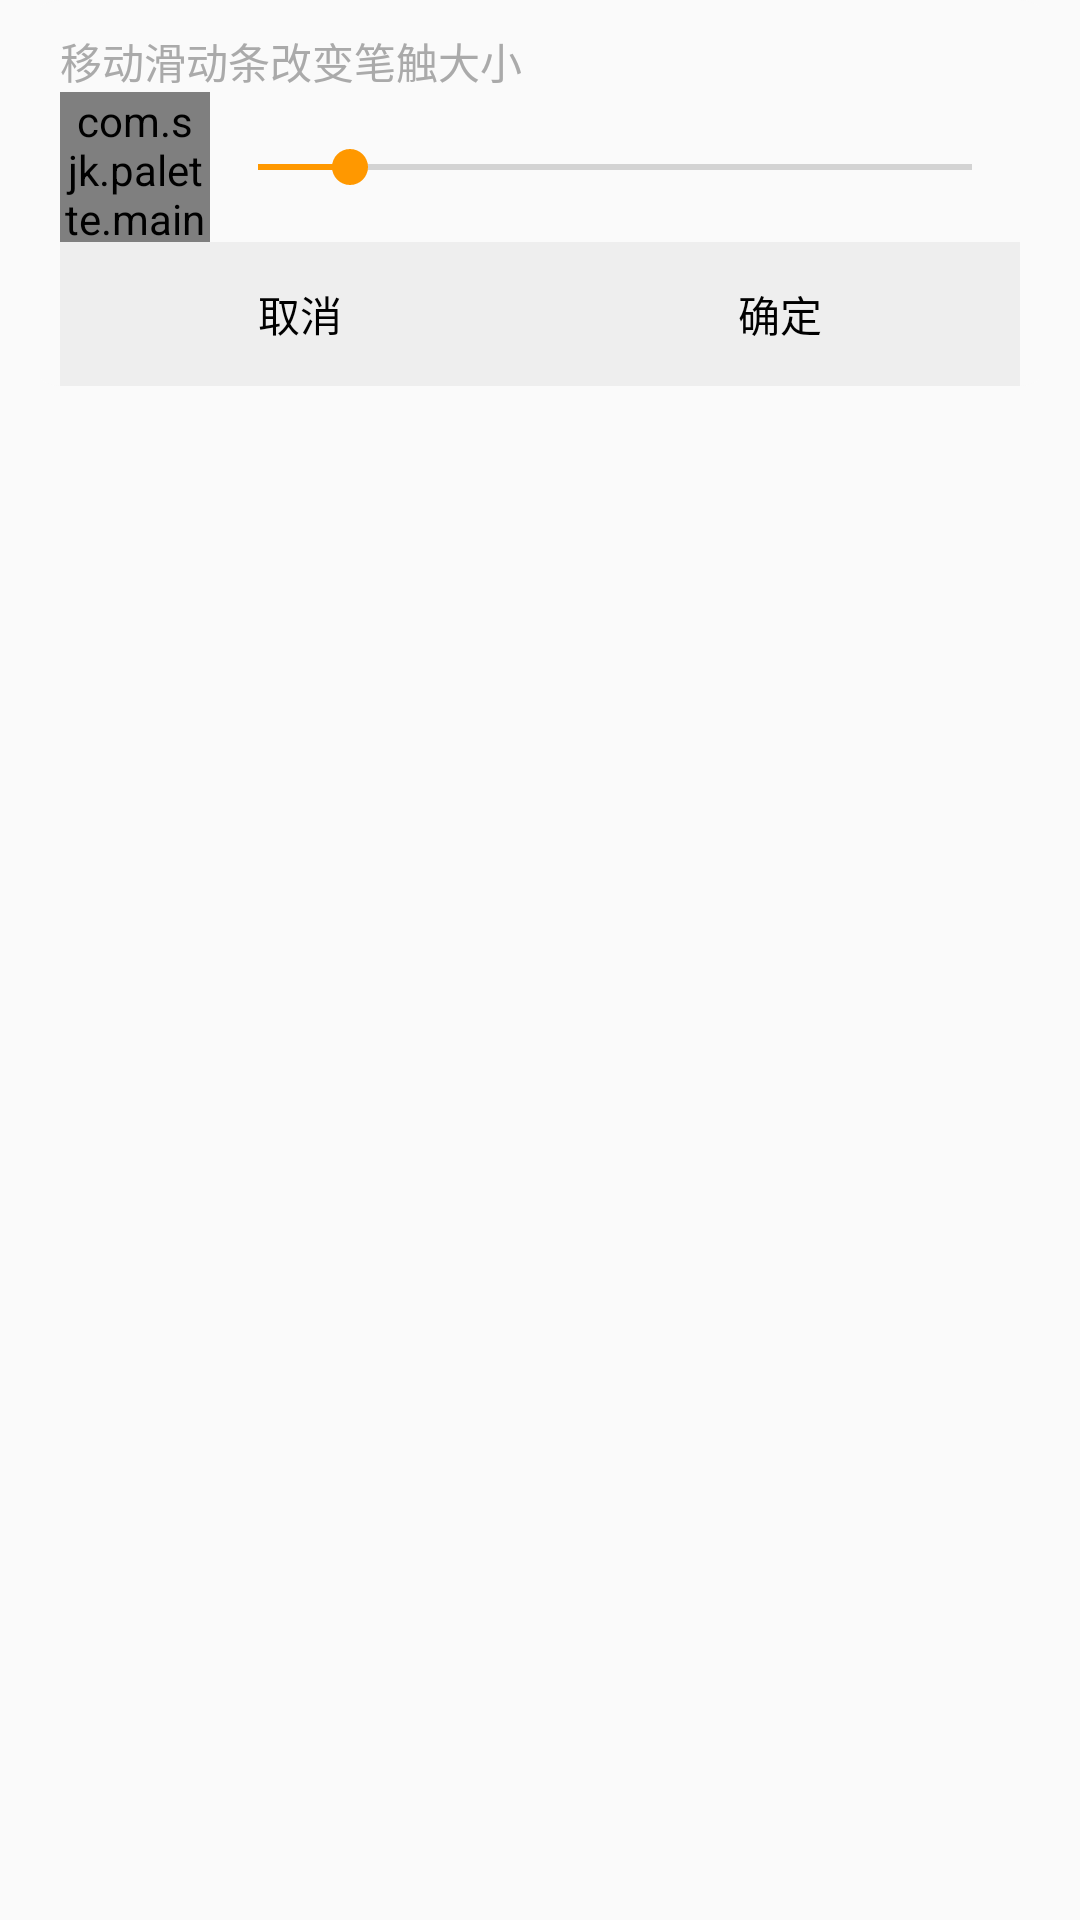

Reconstruct the res/layout file that produces this screen, plus the resources it refers to.
<!-- AndroidManifest.xml: application theme AppTheme -->
<!-- res/layout/brush_dialog.xml -->
<?xml version="1.0" encoding="utf-8"?>
<android.support.constraint.ConstraintLayout xmlns:android="http://schemas.android.com/apk/res/android"
    android:id="@+id/brush_dialog"
    android:layout_width="match_parent"
    android:layout_height="wrap_content"
    android:paddingBottom="10dp"
    android:paddingLeft="10dp"
    android:paddingRight="10dp"
    android:theme="@style/AppTheme">

    <LinearLayout
        android:layout_width="match_parent"
        android:layout_height="wrap_content"
        android:background="@drawable/radius"
        android:orientation="vertical"
        android:paddingLeft="10dp"
        android:paddingRight="10dp"
        android:paddingTop="10dp">

        <TextView
            android:layout_width="match_parent"
            android:layout_height="wrap_content"
            android:text="移动滑动条改变笔触大小"
            android:textColor="#ffaaaaaa" />

        <LinearLayout
            android:layout_width="match_parent"
            android:layout_height="wrap_content"
            android:gravity="center_vertical">

            <com.sjk.palette.mainActivity.dialogs.PaintPreview
                android:id="@+id/paint_preview"
                android:layout_width="50dp"
                android:layout_height="50dp" />

            <SeekBar
                android:id="@+id/stroke_width"
                android:layout_width="match_parent"
                android:layout_height="wrap_content"
                android:max="39"
                android:progress="5" />
        </LinearLayout>

        <LinearLayout
            android:layout_width="match_parent"
            android:layout_height="wrap_content">

            <Button
                android:id="@+id/brush_dialog_cancel"
                style="@style/Widget.AppCompat.Button.Borderless.Colored"
                android:layout_width="match_parent"
                android:layout_height="match_parent"
                android:layout_weight="1"
                android:background="@drawable/touch_bg"
                android:text="取消"
                android:textColor="#000000" />

            <Button
                android:id="@+id/brush_dialog_ok"
                style="@style/Widget.AppCompat.Button.Borderless.Colored"
                android:layout_width="match_parent"
                android:layout_height="match_parent"
                android:layout_weight="1"
                android:background="@drawable/touch_bg"
                android:text="确定"
                android:textColor="#000000" />
        </LinearLayout>
    </LinearLayout>
</android.support.constraint.ConstraintLayout>
<!-- resources referenced by this layout -->
<resources>
  <!-- drawable radius (drawable) -->
  <?xml version="1.0" encoding="utf-8"?>
  <shape xmlns:android="http://schemas.android.com/apk/res/android">
      <solid android:color="@color/dialogColor" />
      <corners android:radius="10dp" />
  </shape>
  <!-- drawable touch_bg (drawable) -->
  <?xml version="1.0" encoding="utf-8"?>
  <selector xmlns:android="http://schemas.android.com/apk/res/android">
      <item android:drawable="@color/colorPrimaryDark" android:state_pressed="true"/>
      <item android:drawable="@color/colorPrimaryDark" android:state_focused="true"/>
      <item android:drawable="@color/colorPrimary"/>
  </selector>
  <style name="AppTheme" parent="Theme.AppCompat.Light.DarkActionBar">
          
          <item name="colorPrimary">@color/colorPrimary</item>
          <item name="colorPrimaryDark">@color/colorPrimaryDark</item>
          <item name="colorAccent">@color/colorAccent</item>
      </style>
  <color name="dialogColor">#FAFAFA</color>
  <color name="colorPrimaryDark">#cccccc</color>
  <color name="colorPrimary">#eeeeee</color>
  <color name="colorAccent">#ff9800</color>
</resources>
